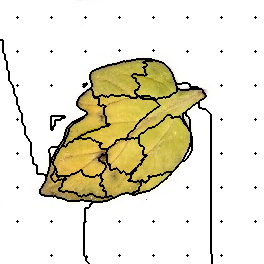

The table this chart was drawn from, first rows:
0, 0, 0, 0, 0, 0, 0, 0, 0, 0, 0, 0, 0, 0, 0, 0, 0, 0, 0, 0, 0, 0, 0, 0
0, 0, 0, 0, 0, 0, 0, 0, 0, 0, 0, 0, 0, 0, 0, 0, 0, 0, 0, 0, 0, 0, 0, 0
0, 0, 0, 0, 0, 0, 0, 0, 0, 0, 0, 0, 0, 0, 0, 0, 0, 0, 0, 0, 0, 0, 0, 0
0, 0, 0, 0, 0, 0, 0, 0, 0, 0, 0, 0, 0, 0, 0, 0, 0, 0, 0, 0, 0, 0, 0, 0
0, 0, 0, 0, 0, 0, 0, 0, 0, 0, 0, 0, 0, 0, 0, 0, 0, 0, 0, 0, 0, 0, 0, 0
0, 0, 0, 0, 0, 0, 0, 0, 0, 0, 0, 0, 0, 0, 0, 0, 0, 0, 0, 0, 0, 0, 0, 0
0, 0, 0, 0, 0, 0, 0, 0, 0, 0, 0, 0, 0, 0, 0, 0, 0, 0, 0, 0, 0, 0, 0, 0
0, 0, 0, 0, 0, 0, 0, 0, 0, 0, 0, 0, 0, 0, 0, 0, 0, 0, 0, 0, 0, 0, 0, 0
0, 0, 0, 0, 0, 0, 0, 0, 0, 0, 0, 0, 0, 0, 0, 0, 0, 0, 0, 0, 0, 0, 0, 0
0, 0, 0, 0, 0, 0, 0, 0, 0, 0, 0, 0, 0, 0, 0, 0, 0, 0, 0, 0, 0, 0, 0, 0
0, 0, 0, 0, 0, 0, 0, 0, 0, 0, 0, 0, 0, 0, 0, 0, 0, 0, 0, 0, 0, 0, 0, 0
0, 0, 0, 0, 0, 0, 0, 0, 0, 0, 0, 0, 0, 0, 0, 0, 0, 0, 0, 0, 0, 0, 0, 0
0, 0, 0, 0, 0, 0, 0, 0, 0, 0, 0, 0, 0, 0, 0, 0, 0, 0, 0, 0, 0, 0, 0, 0
0, 0, 0, 0, 0, 0, 0, 0, 0, 0, 0, 0, 0, 0, 0, 0, 0, 0, 0, 0, 0, 0, 0, 0
0, 0, 0, 0, 0, 0, 0, 0, 0, 0, 0, 0, 0, 0, 0, 0, 0, 0, 0, 0, 0, 0, 0, 0
0, 0, 0, 0, 0, 0, 0, 0, 0, 0, 0, 0, 0, 0, 0, 0, 0, 0, 0, 0, 0, 0, 0, 0
0, 0, 0, 0, 0, 0, 0, 0, 0, 0, 0, 0, 0, 0, 0, 0, 0, 0, 0, 0, 0, 0, 0, 0
0, 0, 0, 0, 0, 0, 0, 0, 0, 0, 0, 0, 0, 0, 0, 0, 0, 1, 0, 0, 0, 0, 0, 0
0, 0, 0, 0, 0, 0, 0, 0, 0, 0, 0, 0, 0, 0, 0, 0, 0, 0, 0, 0, 0, 0, 0, 0
0, 0, 0, 0, 0, 0, 0, 0, 0, 0, 0, 0, 0, 0, 0, 0, 0, 0, 0, 0, 0, 0, 0, 0
0, 0, 0, 0, 0, 0, 0, 0, 0, 0, 0, 0, 0, 0, 0, 0, 0, 0, 0, 0, 0, 0, 0, 0
0, 0, 0, 0, 0, 0, 0, 0, 0, 0, 0, 0, 0, 0, 0, 0, 0, 0, 0, 0, 0, 0, 0, 0
0, 0, 0, 0, 0, 0, 0, 0, 0, 0, 0, 0, 0, 0, 0, 0, 0, 0, 0, 0, 0, 0, 0, 0
0, 0, 0, 0, 0, 0, 0, 0, 0, 0, 0, 0, 0, 0, 0, 0, 0, 0, 0, 0, 0, 0, 0, 0
0, 0, 0, 0, 0, 0, 0, 0, 0, 0, 0, 0, 0, 0, 0, 0, 0, 0, 0, 0, 0, 0, 0, 0
0, 0, 0, 0, 0, 0, 0, 0, 0, 0, 0, 0, 0, 0, 0, 0, 0, 0, 0, 0, 0, 0, 0, 0
0, 0, 0, 0, 0, 0, 0, 0, 0, 0, 0, 0, 0, 0, 0, 0, 0, 0, 0, 0, 0, 0, 0, 0
0, 0, 0, 0, 0, 0, 0, 0, 0, 0, 0, 0, 0, 0, 0, 0, 0, 0, 0, 0, 0, 0, 0, 0
0, 0, 0, 0, 0, 0, 0, 0, 0, 0, 0, 0, 0, 0, 0, 0, 0, 0, 0, 0, 0, 0, 0, 0
0, 0, 0, 0, 0, 0, 0, 0, 0, 0, 0, 0, 0, 0, 0, 0, 0, 0, 0, 0, 0, 0, 0, 0
0, 0, 0, 0, 0, 0, 0, 0, 0, 0, 0, 0, 0, 0, 0, 0, 0, 0, 0, 0, 0, 0, 0, 0
0, 0, 0, 0, 0, 0, 0, 0, 0, 0, 0, 0, 0, 0, 0, 0, 0, 0, 0, 0, 0, 0, 0, 0
0, 0, 0, 0, 0, 0, 0, 0, 0, 0, 0, 0, 0, 0, 0, 0, 0, 0, 0, 0, 0, 0, 0, 0
0, 0, 0, 0, 0, 0, 0, 0, 0, 0, 0, 0, 0, 0, 0, 0, 0, 0, 0, 0, 0, 0, 0, 0
0, 0, 0, 0, 0, 0, 0, 0, 0, 0, 0, 0, 0, 0, 0, 0, 0, 0, 0, 0, 0, 0, 0, 0
0, 0, 0, 0, 0, 0, 0, 0, 0, 0, 0, 0, 0, 0, 0, 0, 0, 0, 0, 0, 0, 0, 0, 0
0, 0, 0, 0, 0, 0, 0, 0, 0, 0, 0, 0, 0, 0, 0, 0, 0, 0, 0, 0, 0, 0, 0, 0
0, 0, 0, 0, 0, 0, 0, 0, 0, 0, 0, 0, 0, 0, 0, 0, 0, 0, 0, 0, 0, 0, 0, 0
0, 0, 0, 0, 0, 0, 0, 0, 0, 0, 0, 0, 0, 0, 0, 0, 0, 0, 0, 0, 0, 0, 0, 0
0, 0, 0, 0, 0, 0, 0, 0, 0, 0, 0, 0, 0, 0, 0, 0, 0, 0, 0, 0, 0, 0, 0, 0
63, 63, 63, 0, 0, 0, 0, 0, 0, 0, 0, 0, 0, 0, 0, 0, 0, 0, 0, 0, 0, 0, 0, 0
63, 63, 63, 0, 0, 0, 0, 0, 0, 0, 0, 0, 0, 0, 0, 0, 0, 0, 0, 0, 0, 0, 0, 0
63, 63, 63, 0, 0, 0, 0, 0, 0, 0, 0, 0, 0, 0, 0, 0, 0, 0, 0, 0, 0, 0, 0, 0
63, 63, 63, 0, 0, 0, 0, 0, 0, 0, 0, 0, 0, 0, 0, 0, 0, 0, 0, 0, 0, 0, 0, 0
63, 63, 63, 0, 0, 0, 0, 0, 0, 0, 0, 0, 0, 0, 0, 0, 0, 0, 0, 0, 0, 0, 0, 0
63, 63, 63, 0, 0, 0, 0, 0, 0, 0, 0, 0, 0, 0, 0, 0, 0, 0, 0, 0, 0, 0, 0, 0
63, 63, 63, 0, 0, 0, 0, 0, 0, 0, 0, 0, 0, 0, 0, 0, 0, 0, 0, 0, 0, 0, 0, 0
63, 63, 63, 0, 0, 0, 0, 0, 0, 0, 0, 0, 0, 0, 0, 0, 0, 0, 0, 0, 0, 0, 0, 0
63, 63, 63, 0, 0, 0, 0, 0, 0, 0, 0, 0, 0, 0, 0, 0, 0, 0, 0, 0, 0, 0, 0, 0
63, 63, 63, 0, 0, 0, 0, 0, 0, 0, 0, 0, 0, 0, 0, 0, 0, 0, 0, 0, 0, 0, 0, 0
63, 63, 63, 0, 0, 0, 0, 0, 0, 0, 0, 0, 0, 0, 0, 0, 0, 0, 0, 0, 0, 0, 0, 0
63, 63, 63, 0, 0, 0, 0, 0, 0, 0, 0, 0, 0, 0, 0, 0, 0, 11, 0, 0, 0, 0, 0, 0
63, 63, 63, 0, 0, 0, 0, 0, 0, 0, 0, 0, 0, 0, 0, 0, 0, 0, 0, 0, 0, 0, 0, 0
63, 63, 63, 63, 0, 0, 0, 0, 0, 0, 0, 0, 0, 0, 0, 0, 0, 0, 0, 0, 0, 0, 0, 0
63, 63, 63, 63, 63, 0, 0, 0, 0, 0, 0, 0, 0, 0, 0, 0, 0, 0, 0, 0, 0, 0, 0, 0
63, 63, 63, 63, 63, 0, 0, 0, 0, 0, 0, 0, 0, 0, 0, 0, 0, 0, 0, 0, 0, 0, 0, 0
63, 63, 63, 63, 63, 0, 0, 0, 0, 0, 0, 0, 0, 0, 0, 0, 0, 0, 0, 0, 0, 0, 0, 0
63, 63, 63, 63, 63, 0, 0, 0, 0, 0, 0, 0, 0, 0, 0, 0, 0, 0, 0, 0, 0, 0, 0, 0
63, 63, 63, 63, 63, 0, 0, 0, 0, 0, 0, 0, 0, 0, 0, 0, 0, 0, 0, 0, 0, 0, 0, 0
63, 63, 63, 63, 63, 0, 0, 0, 0, 0, 0, 0, 0, 0, 0, 0, 0, 0, 0, 0, 0, 0, 0, 0
63, 63, 63, 63, 63, 63, 0, 0, 0, 0, 0, 0, 0, 0, 0, 0, 0, 0, 0, 0, 0, 0, 0, 0
... 203 more rows
